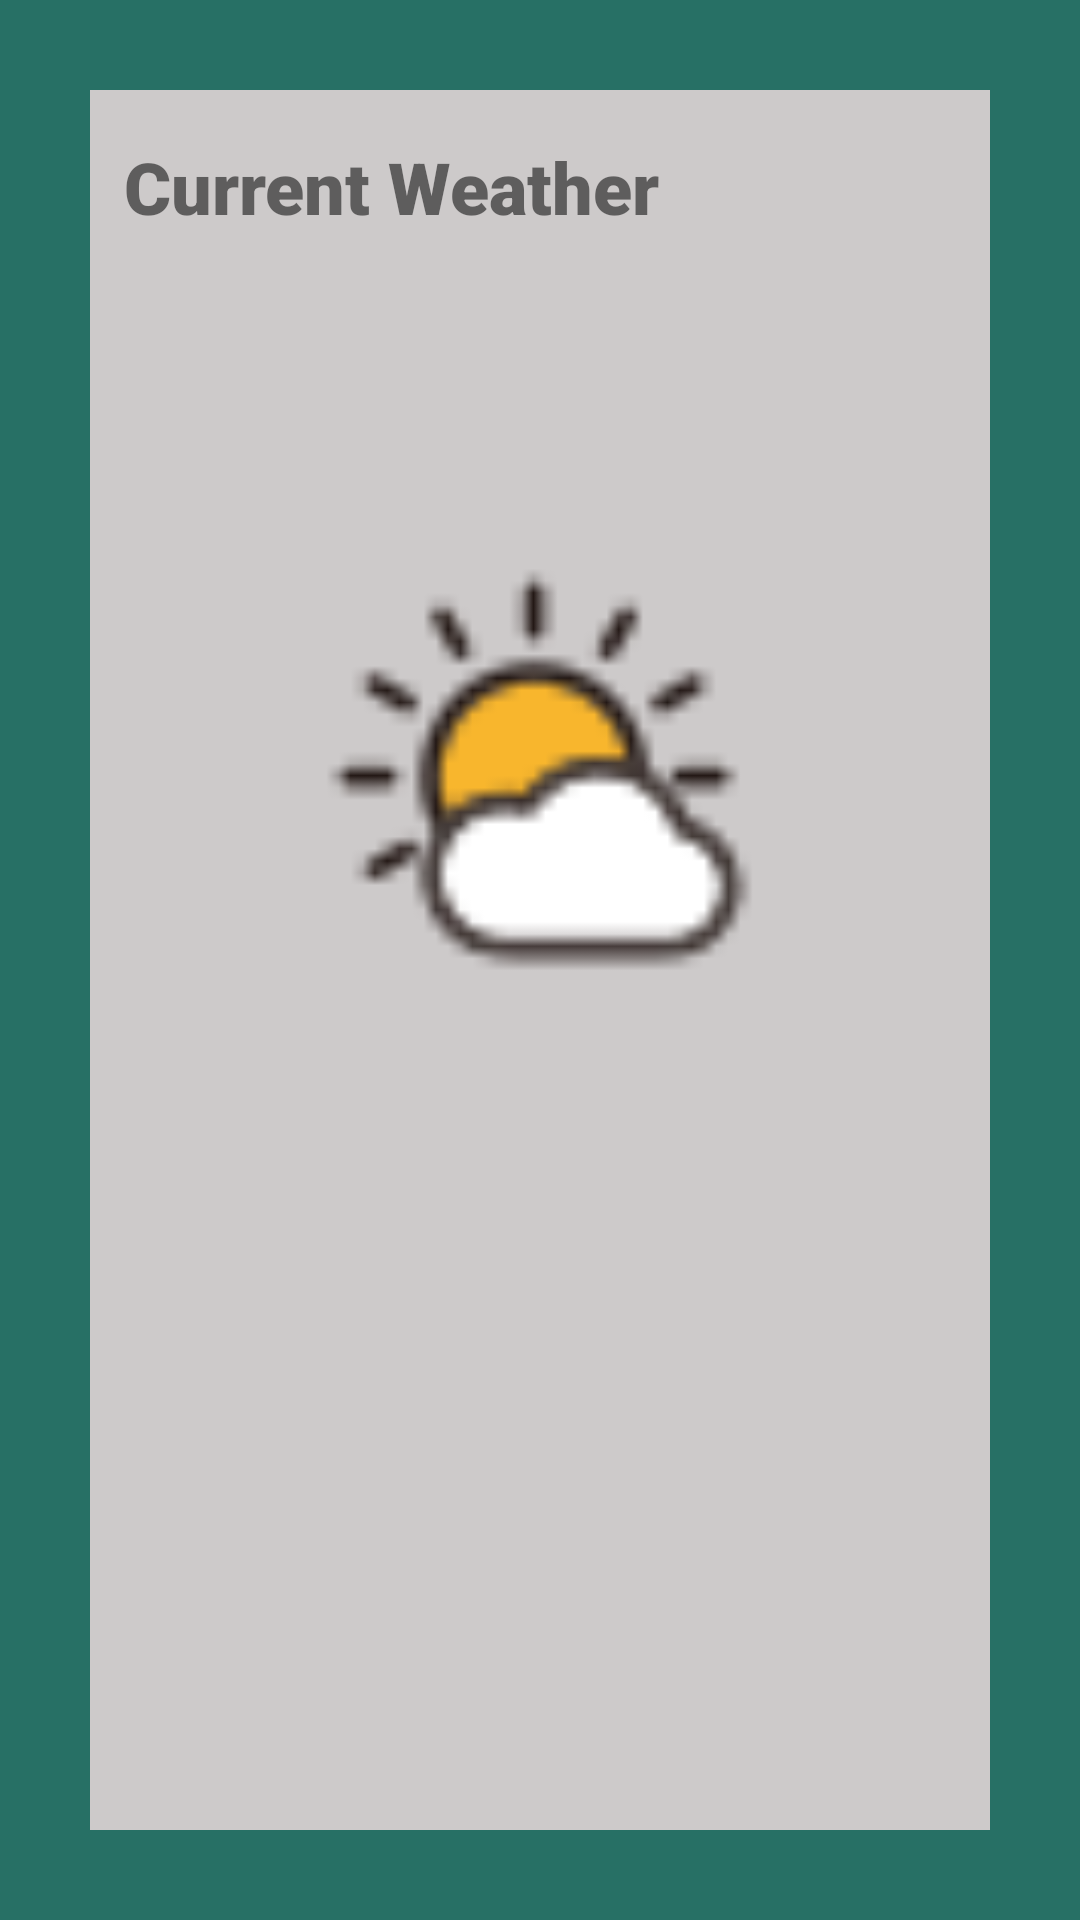

Write the Android layout XML for this screen, with the resource values it uses.
<!-- AndroidManifest.xml: application theme Theme.Carpool4UFYP -->
<!-- res/layout/activity_weather_update.xml -->
<?xml version="1.0" encoding="utf-8"?>
<LinearLayout xmlns:android="http://schemas.android.com/apk/res/android"
    xmlns:app="http://schemas.android.com/apk/res-auto"
    xmlns:tools="http://schemas.android.com/tools"
    android:layout_width="match_parent"
    android:layout_height="match_parent"
    android:orientation="vertical"
    android:padding="16dp"
    android:background="@drawable/borderlayout"
    tools:context=".WeatherUpdate">

    <TextView
        android:layout_width="277dp"
        android:layout_height="55dp"
        android:layout_gravity="center"
        android:layout_marginTop="30dp"
        android:fontFamily="sans-serif-black"
        android:text="Current Weather"
        android:textSize="24sp" />

    <LinearLayout
        android:layout_width="match_parent"
        android:layout_height="match_parent"
        android:gravity="center"
        android:orientation="vertical">

        <TextView
            android:id="@+id/tvLocation"
            android:layout_width="280dp"
            android:layout_height="wrap_content"
            android:layout_marginBottom="10dp"
            android:ems="10"
            android:minHeight="48dp"
            android:textSize="16sp" />

        <ImageView
            android:id="@+id/imageView5"
            android:layout_width="239dp"
            android:layout_height="195dp"
            app:layout_constraintBottom_toBottomOf="parent"
            app:layout_constraintEnd_toEndOf="parent"
            app:layout_constraintHorizontal_bias="0.786"
            app:layout_constraintStart_toStartOf="parent"
            app:layout_constraintTop_toTopOf="parent"
            app:layout_constraintVertical_bias="0.072"
            app:srcCompat="@drawable/sun_icon" />

        <ScrollView
            android:layout_width="267dp"
            android:layout_height="187dp">

            <TextView
                android:id="@+id/tvResult"
                android:layout_width="match_parent"
                android:layout_height="wrap_content"
                android:textSize="20sp" />
        </ScrollView>

        <View
            android:layout_width="match_parent"
            android:layout_height="0dp"
            android:layout_weight="1"></View>
    </LinearLayout>
</LinearLayout>
<!-- resources referenced by this layout -->
<resources>
  <!-- drawable borderlayout (drawable-v24) -->
  <?xml version="1.0" encoding="utf-8"?>
      <shape xmlns:android="http://schemas.android.com/apk/res/android"
          android:shape="rectangle" >
  
      <stroke
          android:width="30dp"
          android:color="#277065" />
  
      </shape>
  <!-- drawable sun_icon: png bitmap (drawable, 1378 bytes) -->
  <style name="Theme.Carpool4UFYP" parent="Theme.MaterialComponents.DayNight.DarkActionBar">
          
          <item name="colorPrimary">#277065</item>
          <item name="colorPrimaryVariant">@color/black</item>
          <item name="colorOnPrimary">#082B25</item>
          
          <item name="colorSecondary">@color/black</item>
          <item name="colorSecondaryVariant">#039BE5</item>
          <item name="android:windowBackground">@color/gray</item>
          
          <item name="android:statusBarColor" tools:targetApi="l">?attr/colorPrimaryVariant</item>
          
      </style>
  <color name="black">#FF000000</color>
  <color name="gray">#CDCACA</color>
</resources>
